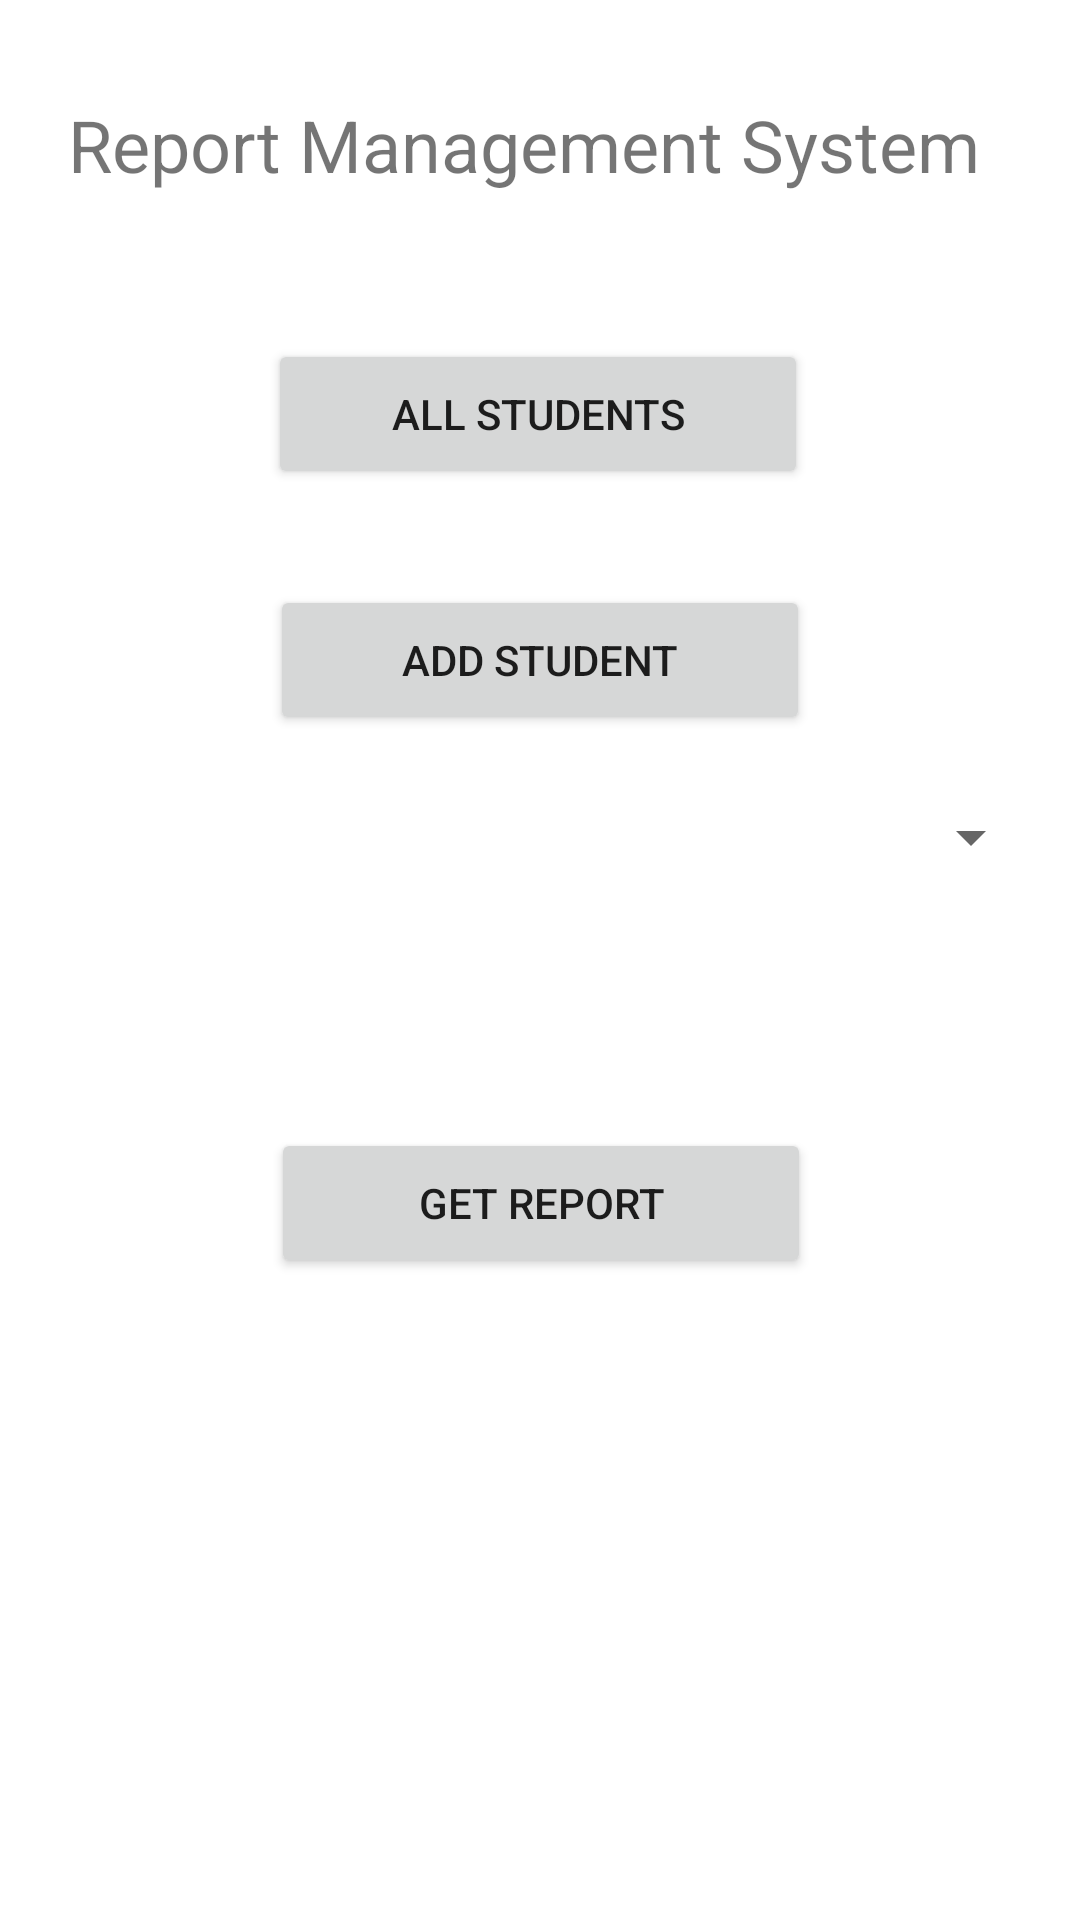

The Android layout XML behind this screen, and the referenced resources:
<!-- AndroidManifest.xml: application theme Theme.DailyReportManagement -->
<!-- res/layout/activity_main.xml -->
<?xml version="1.0" encoding="utf-8"?>
<androidx.constraintlayout.widget.ConstraintLayout xmlns:android="http://schemas.android.com/apk/res/android"
    xmlns:app="http://schemas.android.com/apk/res-auto"
    xmlns:tools="http://schemas.android.com/tools"
    android:layout_width="match_parent"
    android:layout_height="match_parent"
    tools:context=".MainActivity">

    <Button
        android:id="@+id/btnAll"
        android:layout_width="180dp"
        android:layout_height="50dp"
        android:layout_marginTop="36dp"
        android:onClick="allStudentClicked"
        android:text="@string/all_students"
        app:layout_constraintEnd_toEndOf="parent"
        app:layout_constraintHorizontal_bias="0.497"
        app:layout_constraintStart_toStartOf="parent"
        app:layout_constraintTop_toBottomOf="@+id/textView" />

    <TextView
        android:id="@+id/textView"
        android:layout_width="314dp"
        android:layout_height="45dp"
        android:layout_marginTop="32dp"
        android:text="@string/report_management_system"
        android:textSize="24sp"
        app:layout_constraintEnd_toEndOf="parent"
        app:layout_constraintHorizontal_bias="0.494"
        app:layout_constraintStart_toStartOf="parent"
        app:layout_constraintTop_toTopOf="parent" />

    <Spinner
        android:id="@+id/spinner"
        android:layout_width="336dp"
        android:layout_height="0dp"
        android:layout_marginTop="277dp"
        android:layout_marginBottom="64dp"
        android:contentDescription="@string/hide_bottom_view_on_scroll_behavior"
        android:visibility="visible"
        app:layout_constraintBottom_toTopOf="@+id/button2"
        app:layout_constraintEnd_toEndOf="parent"
        app:layout_constraintHorizontal_bias="0.493"
        app:layout_constraintStart_toStartOf="parent"
        app:layout_constraintTop_toTopOf="parent" />

    <Button
        android:id="@+id/button3"
        android:layout_width="180dp"
        android:layout_height="50dp"
        android:layout_marginTop="28dp"
        android:onClick="getReportClicked"
        android:text="@string/get_report"
        app:layout_constraintEnd_toEndOf="parent"
        app:layout_constraintHorizontal_bias="0.502"
        app:layout_constraintStart_toStartOf="parent"
        app:layout_constraintTop_toBottomOf="@+id/button2" />

    <Button
        android:id="@+id/button2"
        android:layout_width="180dp"
        android:layout_height="0dp"
        android:layout_marginBottom="292dp"
        android:onClick="addReportClicked"
        android:text="@string/add_daily_report"
        app:layout_constraintBottom_toBottomOf="parent"
        app:layout_constraintEnd_toEndOf="parent"
        app:layout_constraintHorizontal_bias="0.502"
        app:layout_constraintStart_toStartOf="parent"
        app:layout_constraintTop_toBottomOf="@+id/spinner" />

    <Button
        android:id="@+id/button5"
        android:layout_width="180dp"
        android:layout_height="50dp"
        android:onClick="addClicked"
        android:text="@string/add_student"
        app:layout_constraintBottom_toTopOf="@+id/spinner"
        app:layout_constraintEnd_toEndOf="parent"
        app:layout_constraintStart_toStartOf="parent"
        app:layout_constraintTop_toBottomOf="@+id/btnAll" />
</androidx.constraintlayout.widget.ConstraintLayout>
<!-- resources referenced by this layout -->
<resources>
  <string name="add_daily_report">Add Daily Report</string>
  <string name="add_student">Add Student</string>
  <string name="all_students">All Students</string>
  <string name="get_report">Get Report</string>
  <string name="report_management_system">Report Management System</string>
  <style name="Theme.DailyReportManagement" parent="Theme.MaterialComponents.DayNight.DarkActionBar">
          
          <item name="colorPrimary">@color/purple_500</item>
          <item name="colorPrimaryVariant">@color/purple_700</item>
          <item name="colorOnPrimary">@color/white</item>
          
          <item name="colorSecondary">@color/teal_200</item>
          <item name="colorSecondaryVariant">@color/teal_700</item>
          <item name="colorOnSecondary">@color/black</item>
          
          <item name="android:statusBarColor">?attr/colorPrimaryVariant</item>
          
      </style>
  <!-- not gathered from this repository: default colours our renderer supplied (Android Studio template values) -->
  <color name="purple_500">#FF6200EE</color>
  <color name="purple_700">#FF3700B3</color>
  <color name="teal_200">#FF03DAC5</color>
  <color name="teal_700">#FF018786</color>
  <color name="black">#FF000000</color>
  <color name="white">#FFFFFFFF</color>
</resources>
